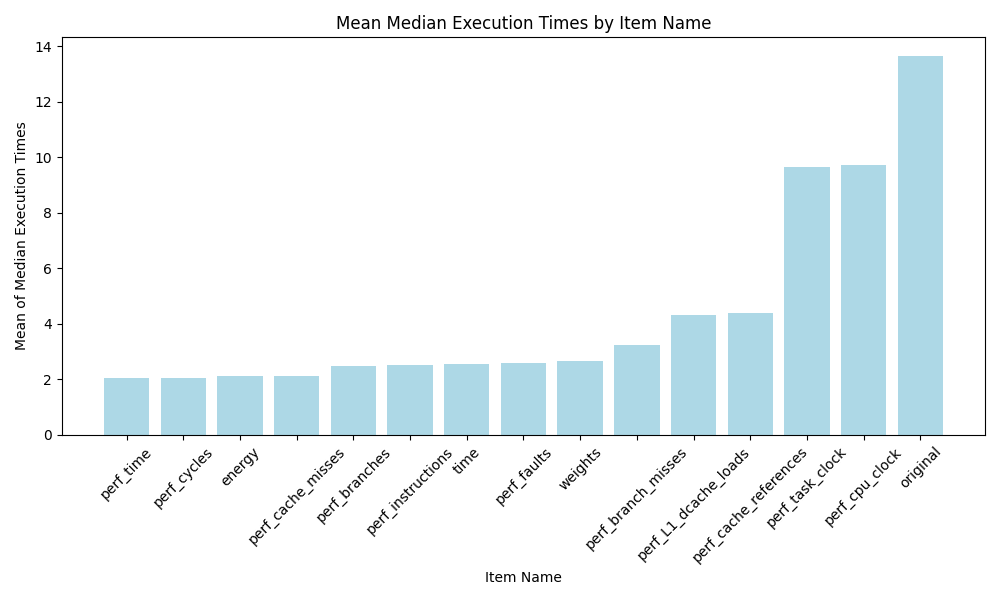

The table this chart was drawn from, first rows:
item_name_orig, mean_median_execution_time, rank
perf_time, 2.06, 1.0
perf_cycles, 2.064, 2.0
energy, 2.115, 3.0
perf_cache_misses, 2.122, 4.0
perf_branches, 2.471, 5.0
perf_instructions, 2.5, 6.0
time, 2.547, 7.0
perf_faults, 2.589, 8.0
weights, 2.652, 9.0
perf_branch_misses, 3.229, 10.0
perf_L1_dcache_loads, 4.327, 11.0
perf_cache_references, 4.388, 12.0
perf_task_clock, 9.652, 13.0
perf_cpu_clock, 9.714, 14.0
original, 13.63, 15.0
